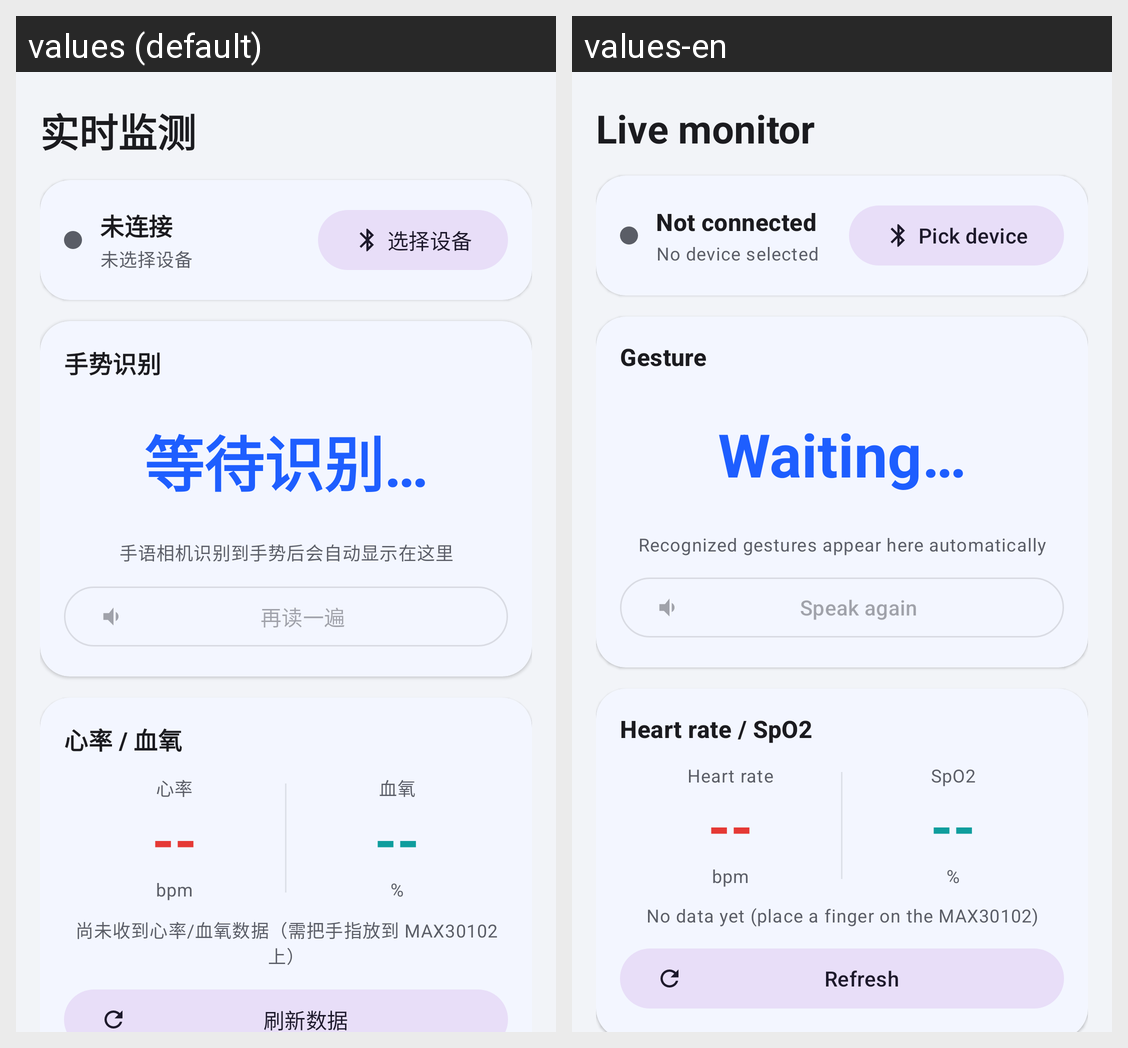

The Android screen above is rendered under two locales of the same app. Produce the string resources it draws, with the default and per-locale values.
Android screen res/layout/fragment_monitor.xml rendered under 2 locales, left to right: values (default), values-en. Device: Nexus 5 (rendered at 1080×1920; each locale shown at half size, 540×960, under a caption strip naming it); theme Theme.SignLanguage.
Strings drawn on this screen, with the default value and each locale's value (text and hints the layout hard-codes, and strings that could not be matched under every locale, appear in the picture but are not listed):

title_monitor
  values: 实时监测
  values-en: Live monitor

state_idle
  values: 未连接
  values-en: Not connected

device_not_selected
  values: 未选择设备
  values-en: No device selected

btn_pick_device
  values: 选择设备
  values-en: Pick device

card_gesture
  values: 手势识别
  values-en: Gesture

gesture_empty
  values: 等待识别…
  values-en: Waiting…

gesture_hint
  values: 手语相机识别到手势后会自动显示在这里
  values-en: Recognized gestures appear here automatically

btn_replay_voice
  values: 再读一遍
  values-en: Speak again

card_vitals
  values: 心率 / 血氧
  values-en: Heart rate / SpO2

label_hr
  values: 心率
  values-en: Heart rate

value_placeholder
  values: --
  values-en: --

unit_bpm
  values: bpm
  values-en: bpm

label_spo2
  values: 血氧
  values-en: SpO2

unit_percent
  values: %
  values-en: %

vitals_no_data
  values: 尚未收到心率/血氧数据（需把手指放到 MAX30102 上）
  values-en: No data yet (place a finger on the MAX30102)

btn_refresh_vitals
  values: 刷新数据
  values-en: Refresh
